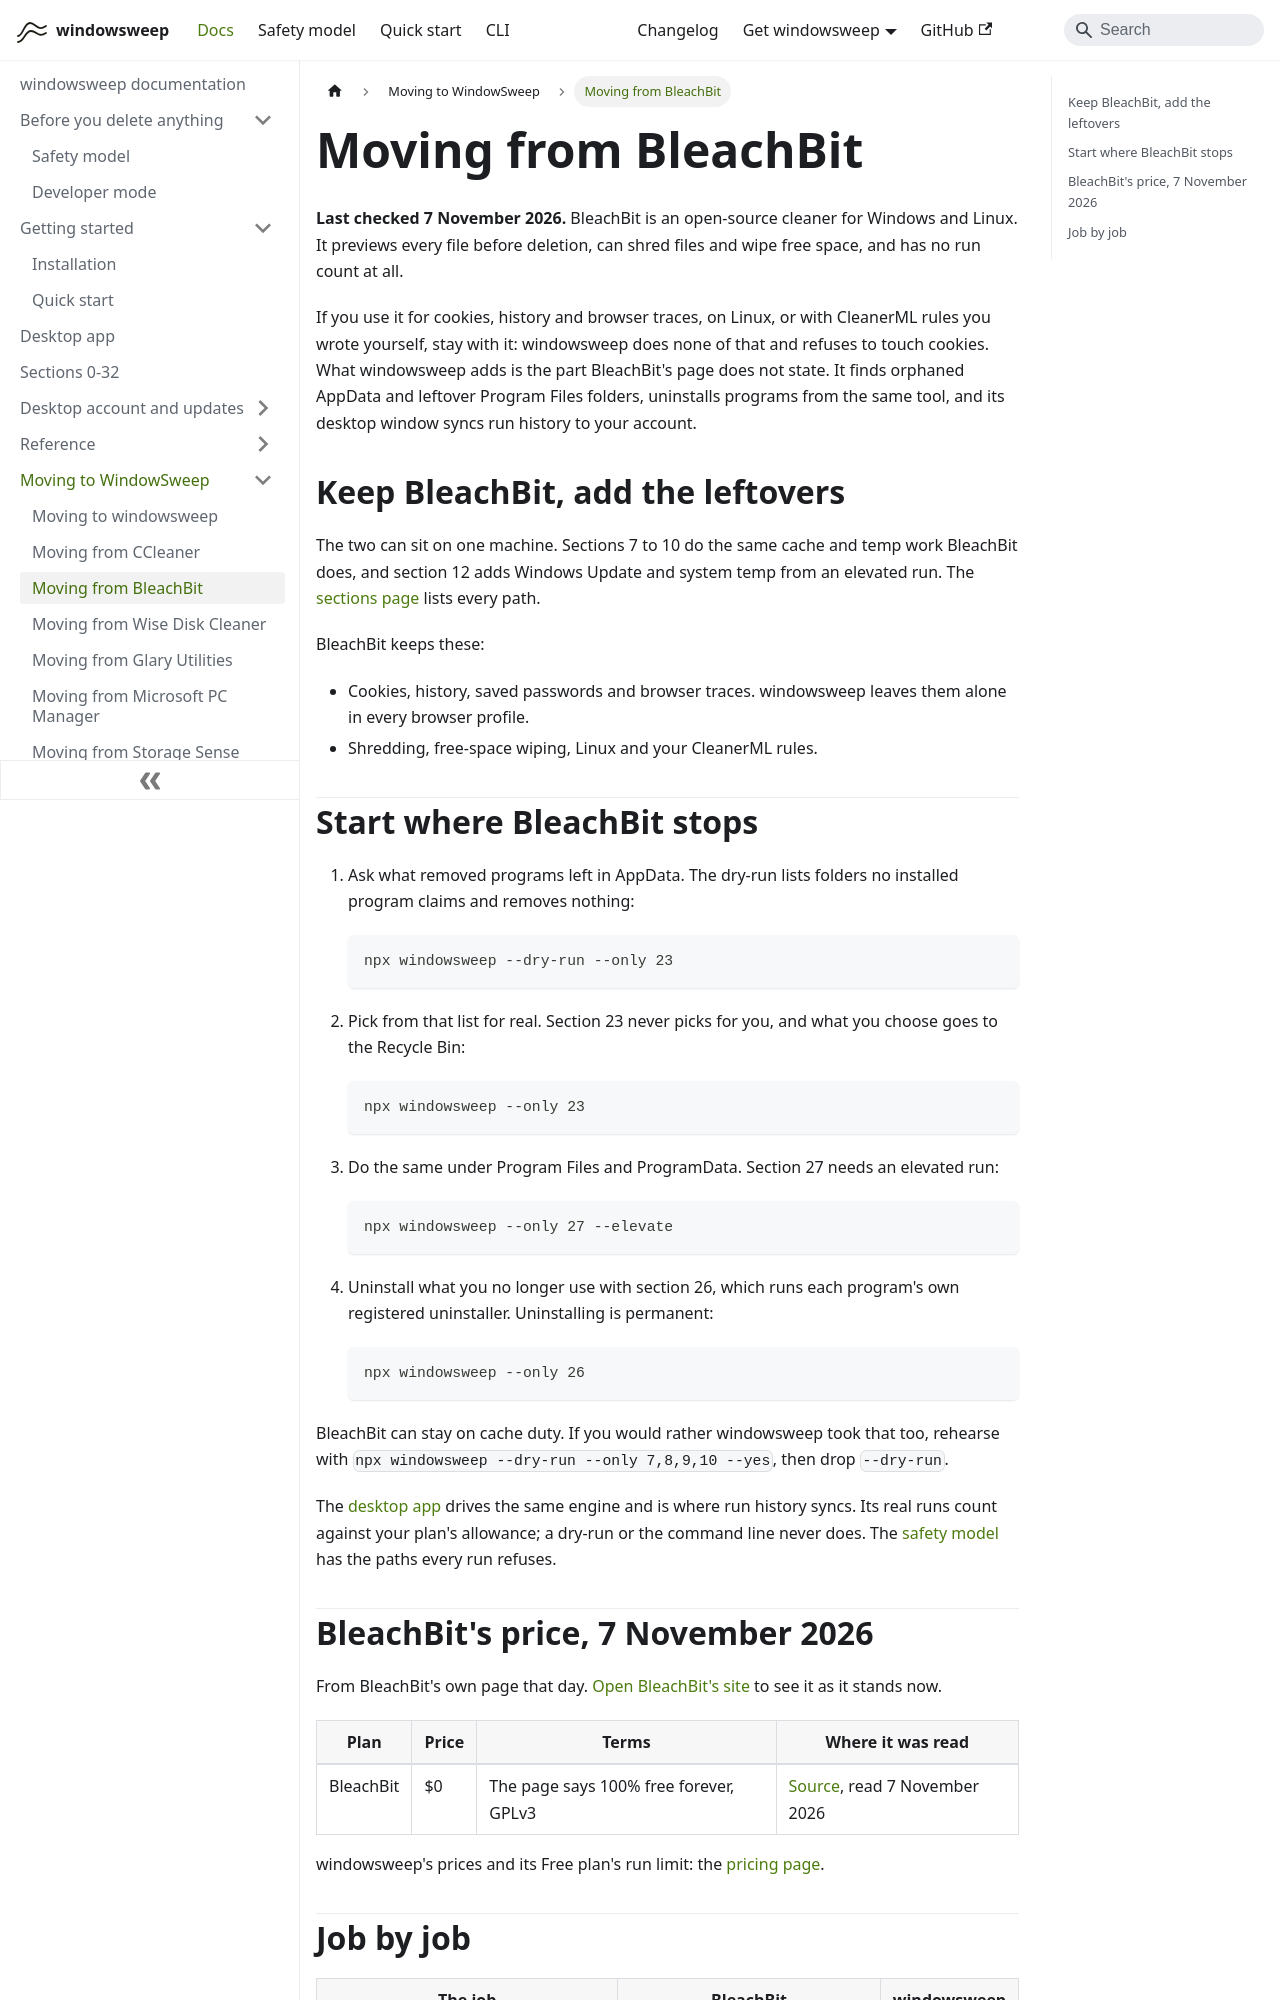

repository: aoneahsan/windowsweep-docs · page: compare/bleachbit/index.html · generator: docusaurus

---
title: 'Moving from BleachBit'
description: 'What BleachBit users get from windowsweep, what stays with BleachBit, and the commands in order.'
topics: [compare, moving]
---

# Moving from BleachBit

**Last checked 7 November 2026.** BleachBit is an open-source cleaner for Windows and Linux. It previews every file before deletion, can shred files and wipe free space, and has no run count at all.

If you use it for cookies, history and browser traces, on Linux, or with CleanerML rules you wrote yourself, stay with it: windowsweep does none of that and refuses to touch cookies. What windowsweep adds is the part BleachBit's page does not state. It finds orphaned AppData and leftover Program Files folders, uninstalls programs from the same tool, and its desktop window syncs run history to your account.

## Keep BleachBit, add the leftovers

The two can sit on one machine. Sections 7 to 10 do the same cache and temp work BleachBit does, and section 12 adds Windows Update and system temp from an elevated run. The [sections page](../sections.md) lists every path.

BleachBit keeps these:

- Cookies, history, saved passwords and browser traces. windowsweep leaves them alone in every browser profile.
- Shredding, free-space wiping, Linux and your CleanerML rules.
